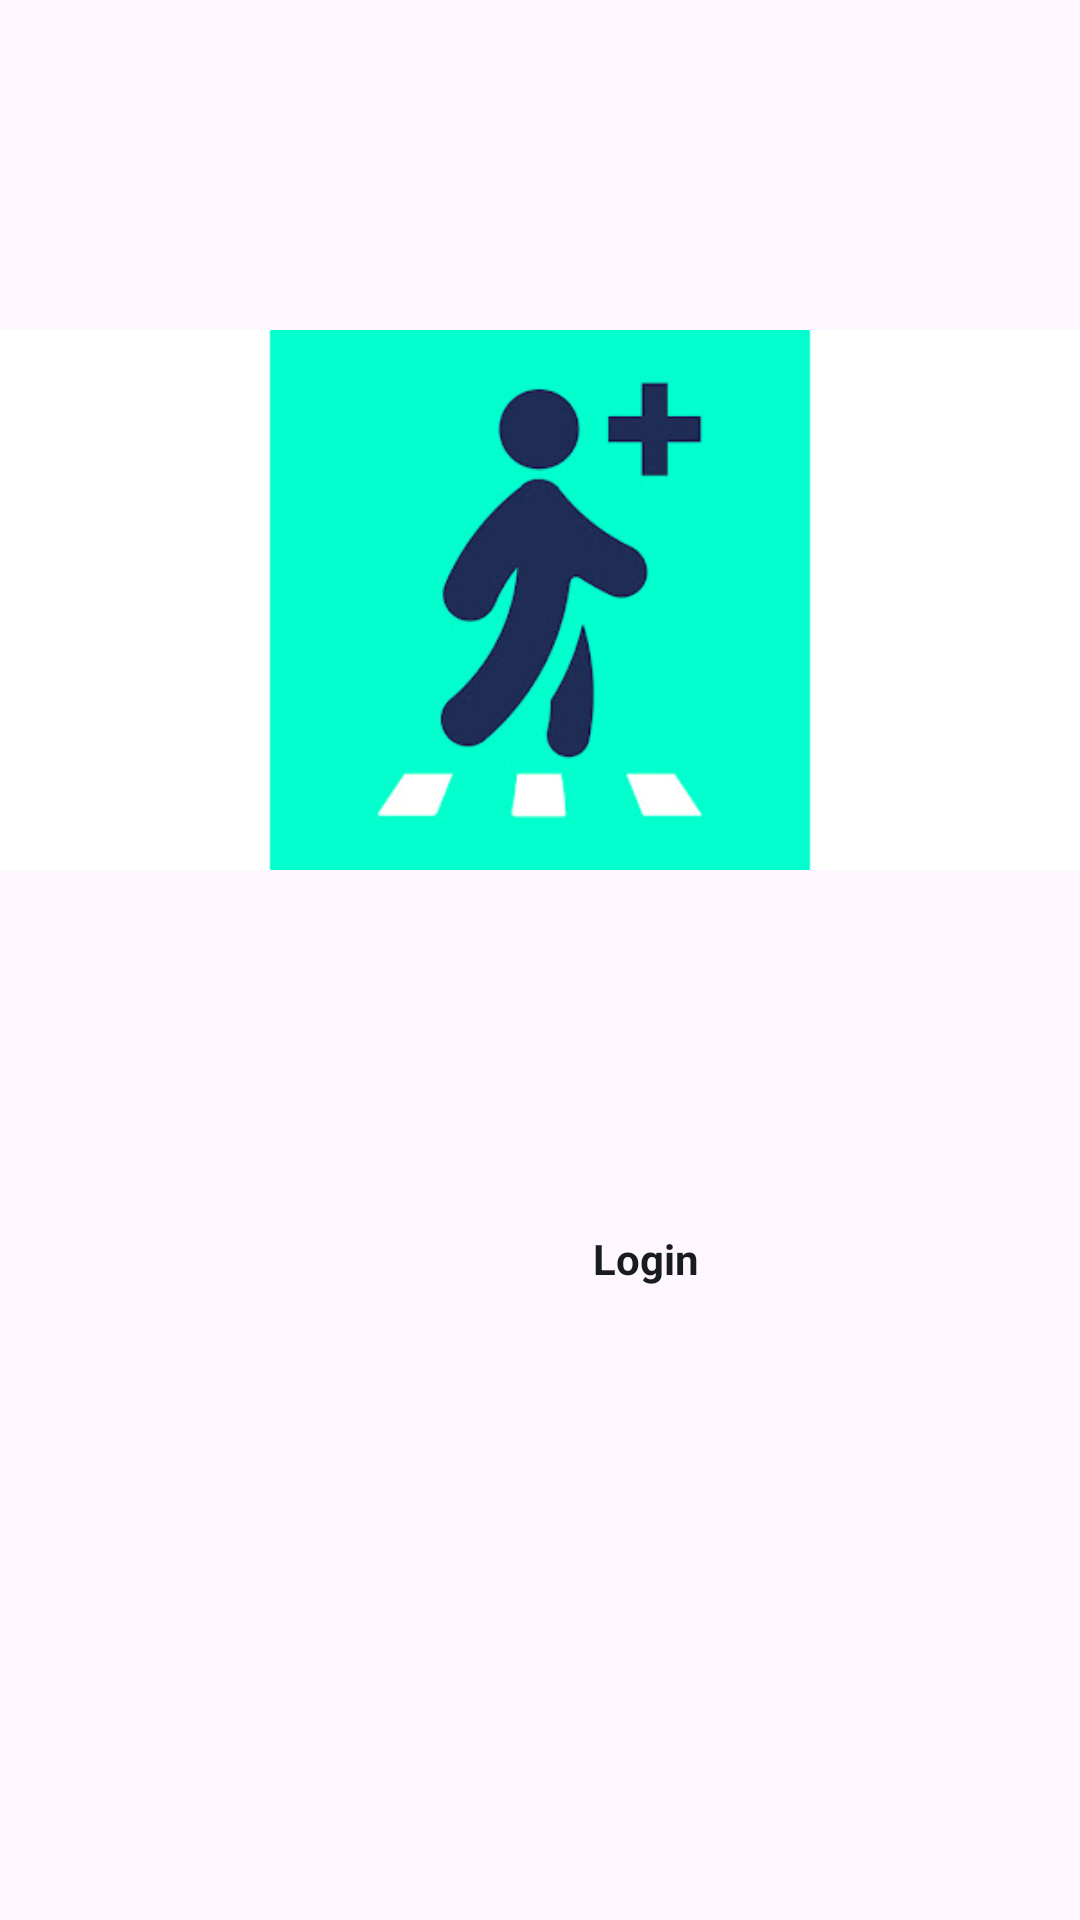

Produce the Android XML layout that renders to this screen, including the resource entries it uses.
<!-- AndroidManifest.xml: application theme Theme.LeicesterCollege -->
<!-- res/layout/activity_main.xml -->
<?xml version="1.0" encoding="utf-8"?>
<LinearLayout xmlns:android="http://schemas.android.com/apk/res/android"
    xmlns:app="http://schemas.android.com/apk/res-auto"
    xmlns:tools="http://schemas.android.com/tools"
    android:id="@+id/main"
    android:layout_width="match_parent"
    android:layout_height="match_parent"
    android:orientation="vertical"
    tools:context=".MainActivity">

    <ImageView
        android:id="@+id/walkImage"
        android:layout_width="match_parent"
        android:layout_height="wrap_content"
        android:scaleType="centerInside"
        android:layout_marginTop="50dp"
        android:src="@drawable/walk"/>

    <TextView
        android:id="@+id/text1"
        android:layout_width="131dp"
        android:layout_height="50dp"
        android:layout_marginLeft="150dp"
        android:layout_marginTop="50dp"
        android:padding="10dp"
        android:scrollbarSize="20dp"
        android:text="Login"
        android:textAlignment="center"
        android:textColor="@color/material_dynamic_neutral10"
        android:textStyle="bold" />


</LinearLayout>
<!-- resources referenced by this layout -->
<resources>
  <!-- drawable walk: jpg bitmap (drawable, 20570 bytes) -->
  <style name="Theme.LeicesterCollege" parent="Base.Theme.LeicesterCollege" />
  <style name="Base.Theme.LeicesterCollege" parent="Theme.Material3.DayNight.NoActionBar">
          
          
      </style>
</resources>
